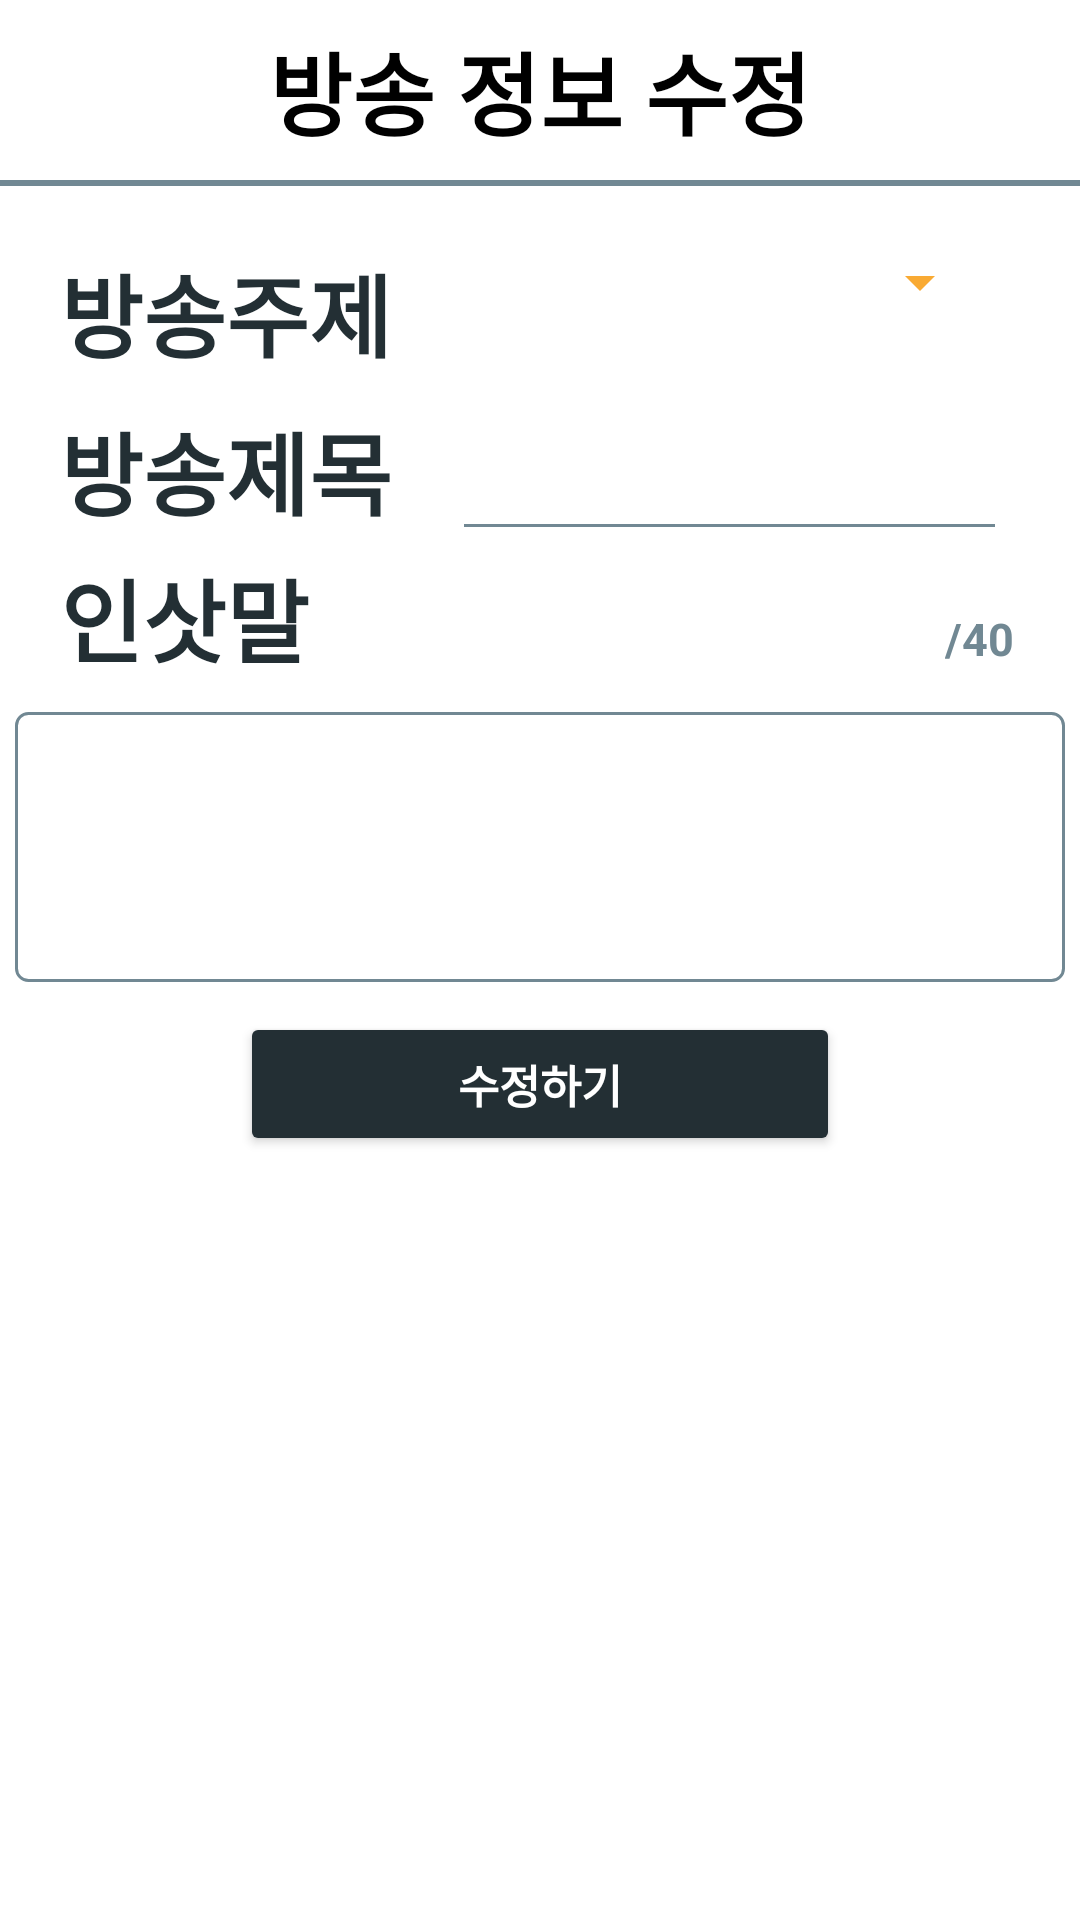

Reconstruct the res/layout file that produces this screen, plus the resources it refers to.
<!-- AndroidManifest.xml: application theme Theme -->
<!-- res/layout/activity_liveupdateinfo.xml -->
<?xml version="1.0" encoding="utf-8"?>
<LinearLayout
    xmlns:android="http://schemas.android.com/apk/res/android"
    xmlns:app="http://schemas.android.com/apk/res-auto"
    xmlns:tools="http://schemas.android.com/tools"
    android:layout_width="match_parent"
    android:layout_height="match_parent"
    android:background="@color/white"
    android:orientation="vertical">

    <LinearLayout
        android:id="@+id/topArea"
        android:layout_width="match_parent"
        android:layout_height="60dp"
        android:orientation="horizontal">

        <TextView
            android:layout_width="match_parent"
            android:layout_height="match_parent"
            android:fontFamily="@font/nanum_neuris"
            android:gravity="center"
            android:textColor="@color/black"
            android:text="방송 정보 수정"
            android:textSize="30dp"
            android:textStyle="bold" />
    </LinearLayout>

    <View
        android:id="@+id/divideLine"
        android:layout_width="match_parent"
        android:layout_height="2dp"
        android:background="@color/Reply_Blue600_light"
        />


    <LinearLayout
        android:layout_width="match_parent"
        android:layout_height="61dp"
        android:orientation="horizontal">

        <TextView
            android:id="@+id/textView2"
            android:layout_width="wrap_content"
            android:layout_height="wrap_content"
            android:layout_marginStart="20dp"
            android:layout_marginTop="20dp"
            android:fontFamily="@font/nanum_neuris"
            android:text="방송주제"
            android:textColor="@color/Reply_Blue800"
            android:textSize="30dp"
            android:textStyle="bold" />

        <Spinner
            android:id="@+id/spinner_category"
            android:layout_width="180dp"
            android:layout_height="wrap_content"
            android:layout_marginStart="20dp"
            android:layout_marginTop="20dp"
            android:backgroundTint="@color/Reply_Orange"
            app:layout_constraintStart_toStartOf="parent"
            app:layout_constraintTop_toBottomOf="@+id/textView3" />

    </LinearLayout>

    <LinearLayout
        android:layout_width="match_parent"
        android:layout_height="wrap_content"
        android:orientation="horizontal">

        <TextView
            android:id="@+id/textView6"
            android:layout_width="wrap_content"
            android:layout_height="wrap_content"
            android:layout_marginStart="20dp"
            android:layout_marginTop="10dp"
            android:fontFamily="@font/nanum_neuris"
            android:text="방송제목"
            android:textColor="@color/Reply_Blue800"
            android:textSize="30dp"
            android:textStyle="bold" />

        <EditText
            android:id="@+id/updatetitle"
            android:layout_width="185dp"
            android:layout_height="wrap_content"
            android:layout_marginStart="20dp"
            android:layout_marginTop="10dp"
            android:backgroundTint="@color/Reply_Blue600_light"
            android:fontFamily="@font/nanum_neuris"
            android:maxLength="20"
            android:textColor="@color/black"
            android:textSize="25dp"
            android:textStyle="bold" />

        <TextView
            android:id="@+id/cnt_title"
            android:layout_width="30dp"
            android:layout_height="wrap_content"
            android:textColor="@color/Reply_Blue800"
            android:textSize="15dp"
            android:textStyle="bold"
            android:gravity="right"/>

        <TextView
            android:layout_width="wrap_content"
            android:layout_height="wrap_content"
            android:text="/20"
            android:textColor="@color/Reply_Blue600_light"
            android:textSize="15dp"
            android:textStyle="bold"/>

    </LinearLayout>

    

    <LinearLayout
        android:layout_width="match_parent"
        android:layout_height="wrap_content"
        android:orientation="horizontal">

        <TextView
            android:id="@+id/textView3"
            android:layout_width="265dp"
            android:layout_height="wrap_content"
            android:layout_marginStart="20dp"
            android:fontFamily="@font/nanum_neuris"
            android:text="인삿말"
            android:textColor="@color/Reply_Blue800"
            android:textSize="30dp"
            android:textStyle="bold" />

        <TextView
            android:id="@+id/cnt_contents"
            android:layout_width="30dp"
            android:layout_height="wrap_content"
            android:textColor="@color/Reply_Blue800"
            android:textSize="15dp"
            android:textStyle="bold"
            android:gravity="right"/>

        <TextView
            android:layout_width="wrap_content"
            android:layout_height="wrap_content"
            android:text="/40"
            android:textColor="@color/Reply_Blue600_light"
            android:textSize="15dp"
            android:textStyle="bold"/>
    </LinearLayout>


    <androidx.constraintlayout.widget.ConstraintLayout
        android:layout_width="match_parent"
        android:layout_height="match_parent">

        <EditText
            android:id="@+id/updatecontents"
            android:layout_width="350dp"
            android:layout_height="90dp"
            android:layout_marginTop="10dp"
            android:background="@drawable/edittext_rounded_corner_rectangle"
            android:fontFamily="@font/nanum_neuris"
            android:gravity="top"
            android:maxLength="40"
            android:padding="20dp"
            android:textColor="@color/black"
            android:textSize="25dp"
            android:textStyle="bold"
            app:layout_constraintEnd_toEndOf="parent"
            app:layout_constraintStart_toStartOf="parent"
            app:layout_constraintTop_toTopOf="parent" />

        <Button
            android:id="@+id/btn_update"
            android:layout_width="200dp"
            android:layout_height="wrap_content"
            android:layout_marginTop="10dp"
            android:backgroundTint="@color/Reply_Blue800"
            android:text="수정하기"
            android:textColor="@color/white"
            android:textSize="15dp"
            android:textStyle="bold"
            app:layout_constraintEnd_toEndOf="parent"
            app:layout_constraintStart_toStartOf="parent"
            app:layout_constraintTop_toBottomOf="@+id/updatecontents" />
    </androidx.constraintlayout.widget.ConstraintLayout>

</LinearLayout>
<!-- resources referenced by this layout -->
<resources>
  <color name="Reply_Blue600_light">#718893</color>
  <color name="Reply_Blue800">#232F34</color>
  <color name="Reply_Orange">#F9AA33</color>
  <color name="black">#FF000000</color>
  <color name="white">#FFFFFFFF</color>
  <!-- drawable edittext_rounded_corner_rectangle (drawable) -->
  <?xml version="1.0" encoding="utf-8"?>
  <selector xmlns:android="http://schemas.android.com/apk/res/android">
  
  
  
      
  
      <item android:state_focused="true">
  
          <shape xmlns:android="http://schemas.android.com/apk/res/android" android:shape="rectangle">
  
              <stroke
  
                  android:width="1dp"
  
                  android:color="@color/Reply_Blue800" />
  
              <corners android:radius="4dp"/>
  
              <solid
  
                  android:color="#FFFFFF" />
  
          </shape>
  
  
  
      </item>
  
  
  
      
  
      <item android:state_focused="false">
  
          <shape xmlns:android="http://schemas.android.com/apk/res/android" android:shape="rectangle">
  
              <stroke
  
                  android:width="1dp"
  
                  android:color="@color/Reply_Blue600_light" />
  
              <corners android:radius="4dp"/>
  
              <solid
  
                  android:color="#FFFFFF" />
  
          </shape>
  
  
  
      </item>
  
  </selector>
  <style name="Theme" parent="Theme.MaterialComponents.Light.NoActionBar">
          
          <item name="colorPrimary">@color/Reply_Blue700</item>
          <item name="colorSecondary">@color/Reply_Orange</item>
          <item name="colorControlActivated">@color/Reply_Blue800</item>
          <item name="colorControlNormal">@color/Reply_Blue600_light</item>
          <item name="android:textSelectHandle">@color/Reply_Blue800</item>
          <item name="android:textCursorDrawable">@color/Reply_Blue800</item>
      </style>
  <color name="Reply_Blue700">#344955</color>
</resources>
